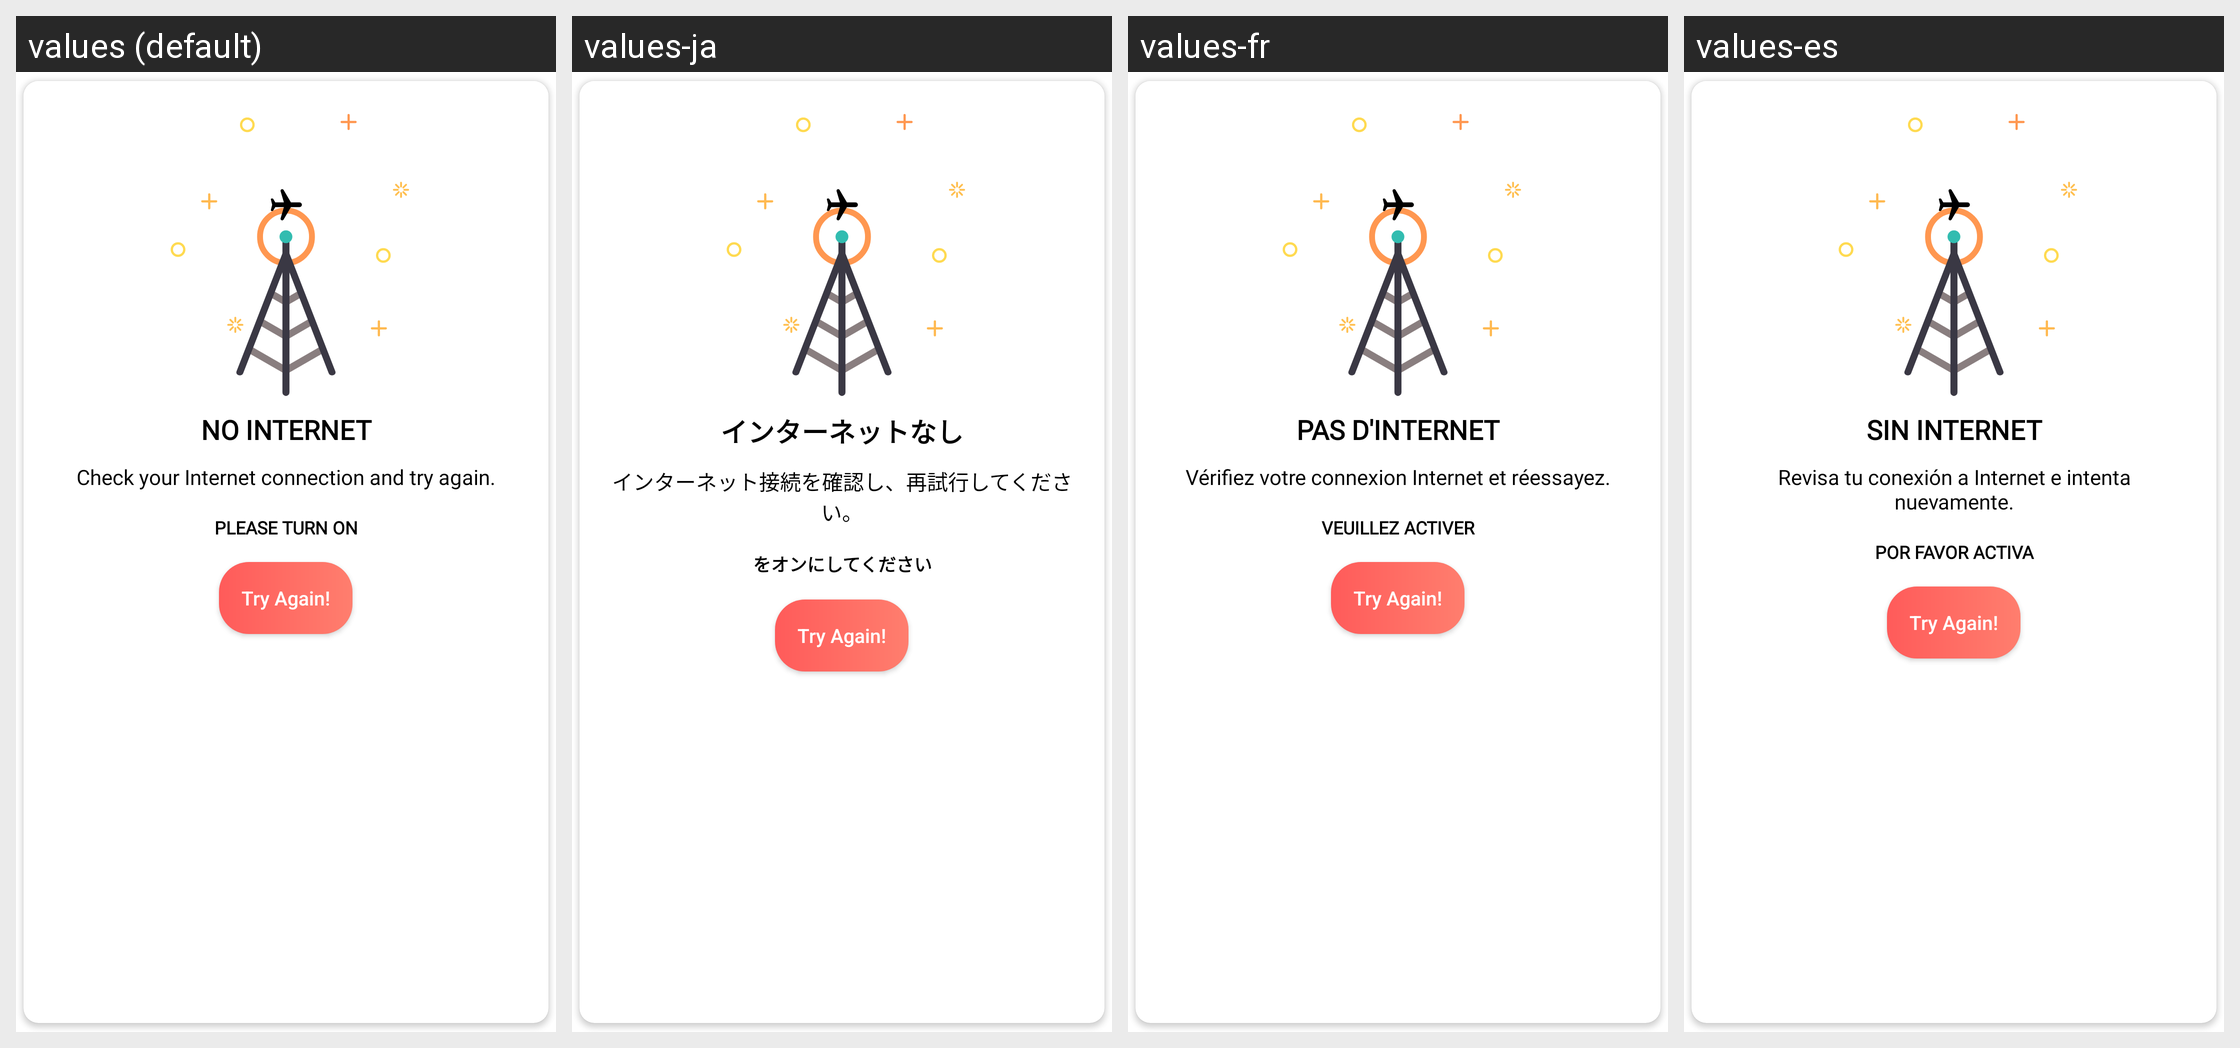

The same Android screen rendered under several of its app's locales, left to right. List the strings drawn on it with the default value and each locale's translation.
Android screen res/layout/dialog_no_internet.xml rendered under 4 locales, left to right: values (default), values-ja, values-fr, values-es. Device: Nexus 5 (rendered at 1080×1920; each locale shown at half size, 540×960, under a caption strip naming it); theme AppTheme.
Other locales in the repository, not shown: values-de, values-hi, values-it, values-ru, values-zh.
Strings drawn on this screen, with the default value and each locale's value (text and hints the layout hard-codes, and strings that could not be matched under every locale, appear in the picture but are not listed):

default_title
  values: No Internet
  values-ja: インターネットなし
  values-fr: Pas d'Internet
  values-es: Sin Internet

default_message
  values: Check your Internet connection and try again.
  values-ja: インターネット接続を確認し、再試行してください。
  values-fr: Vérifiez votre connexion Internet et réessayez.
  values-es: Revisa tu conexión a Internet e intenta nuevamente.

please_turn_on
  values: Please turn on
  values-ja: をオンにしてください
  values-fr: Veuillez activer
  values-es: Por favor activa
